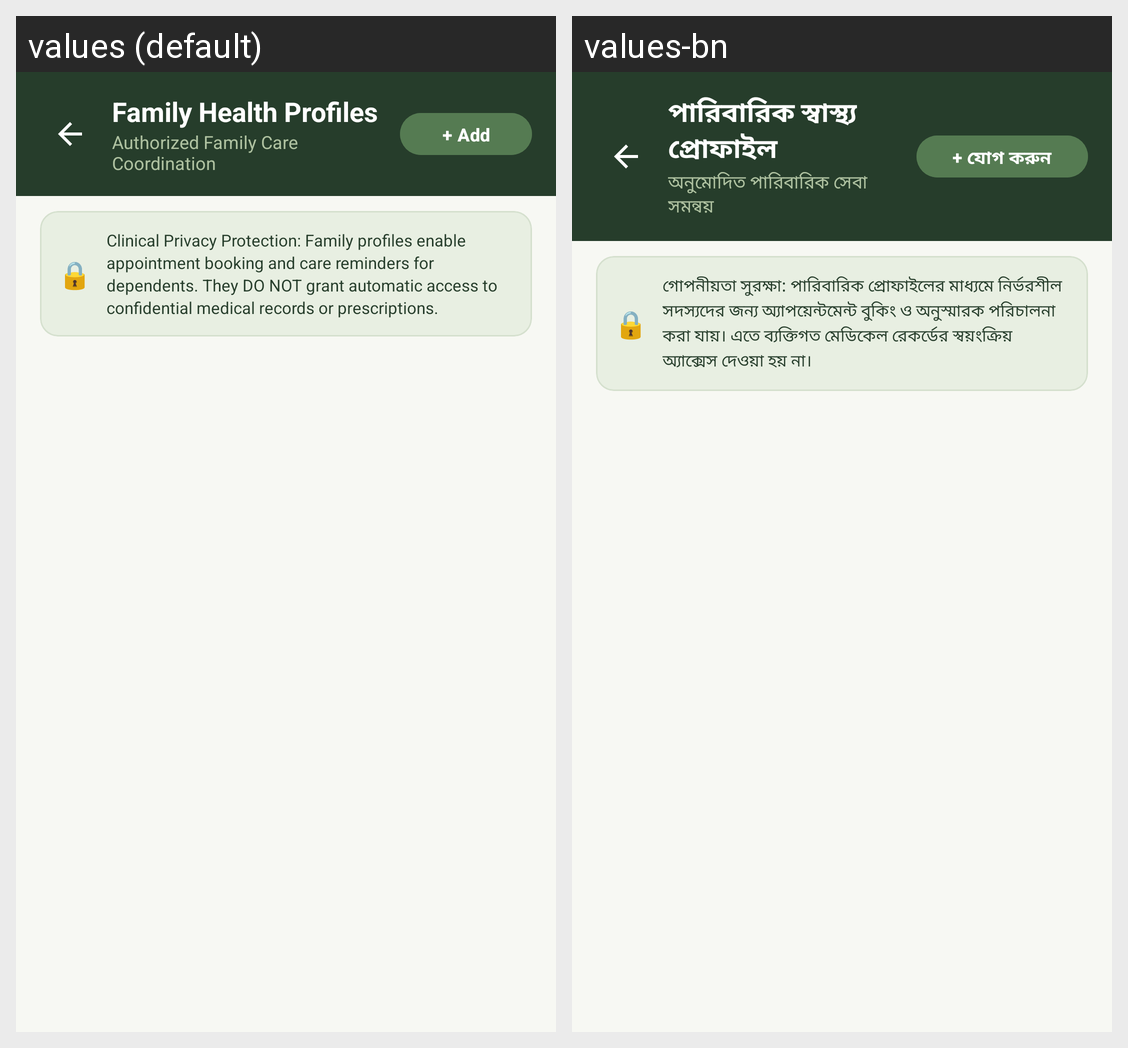

The same Android screen rendered under two of its app's locales, left to right. List the strings drawn on it with the default value and each locale's translation.
Android screen res/layout/fragment_family_health.xml rendered under 2 locales, left to right: values (default), values-bn. Device: Nexus 5 (rendered at 1080×1920; each locale shown at half size, 540×960, under a caption strip naming it); theme Theme.AROHI.
Strings drawn on this screen, with the default value and each locale's value (text and hints the layout hard-codes, and strings that could not be matched under every locale, appear in the picture but are not listed):

family_title
  values: Family Health Profiles
  values-bn: পারিবারিক স্বাস্থ্য প্রোফাইল

family_sub
  values: Authorized Family Care Coordination
  values-bn: অনুমোদিত পারিবারিক সেবা সমন্বয়

action_add_plus
  values: + Add
  values-bn: + যোগ করুন

family_privacy_banner
  values: Clinical Privacy Protection: Family profiles enable appointment booking and care reminders for dependents. They DO NOT grant automatic access to confidential medical records or prescriptions.
  values-bn: গোপনীয়তা সুরক্ষা: পারিবারিক প্রোফাইলের মাধ্যমে নির্ভরশীল সদস্যদের জন্য অ্যাপয়েন্টমেন্ট বুকিং ও অনুস্মারক পরিচালনা করা যায়। এতে ব্যক্তিগত মেডিকেল রেকর্ডের স্বয়ংক্রিয় অ্যাক্সেস দেওয়া হয় না।
